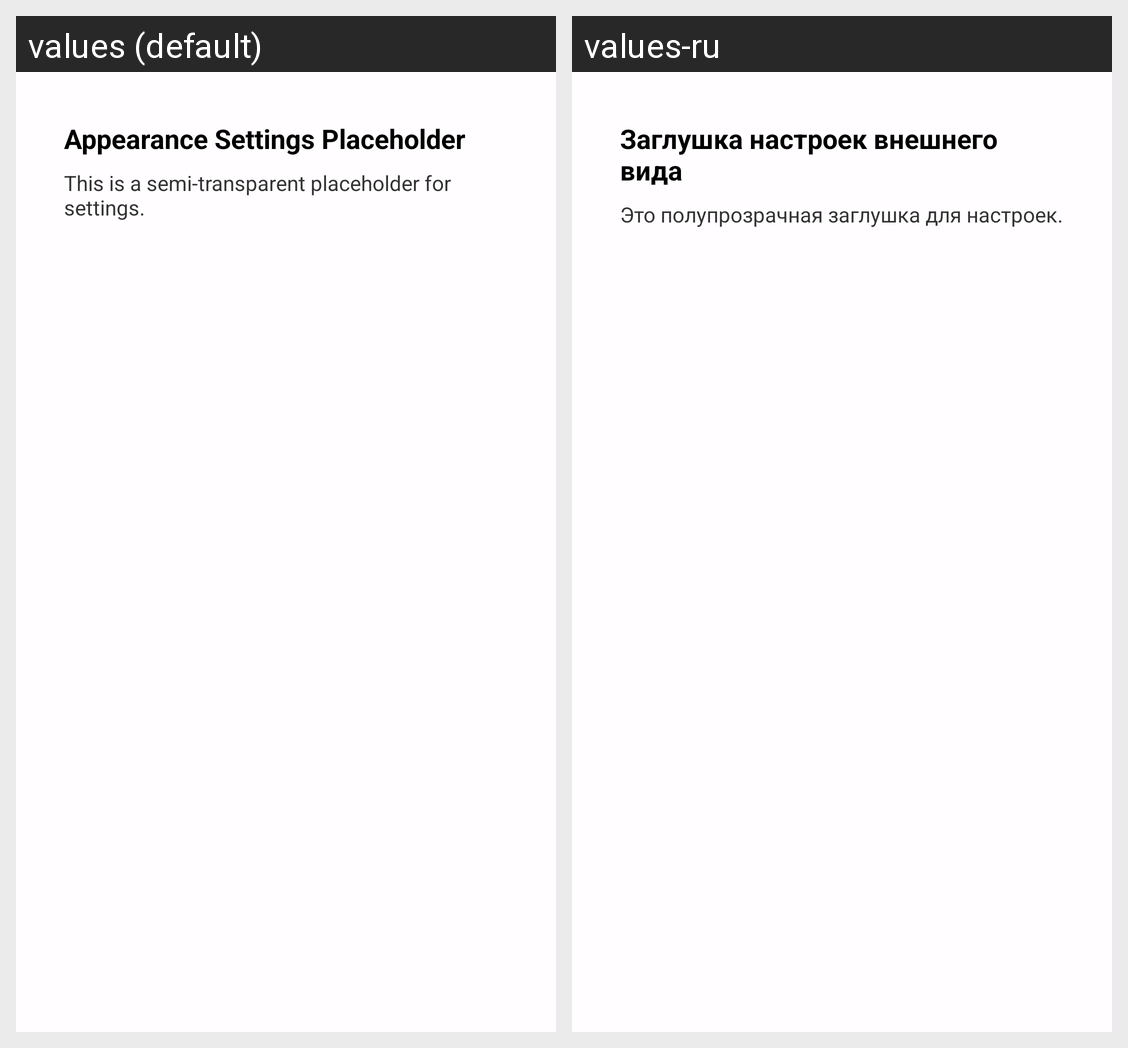

Here is an Android app screen in its default locale and in the app's own translations. Write out the translated-string differences for the strings that appear on this screen.
Android screen res/layout/dialog_placeholder.xml rendered under 2 locales, left to right: values (default), values-ru. Device: Nexus 5 (rendered at 1080×1920; each locale shown at half size, 540×960, under a caption strip naming it); theme Theme.UniReader.
Strings drawn on this screen, with the default value and each locale's value (text and hints the layout hard-codes, and strings that could not be matched under every locale, appear in the picture but are not listed):

appearance_settings_placeholder
  values: Appearance Settings Placeholder
  values-ru: Заглушка настроек внешнего вида

settings_placeholder_desc
  values: This is a semi-transparent placeholder for settings.
  values-ru: Это полупрозрачная заглушка для настроек.
